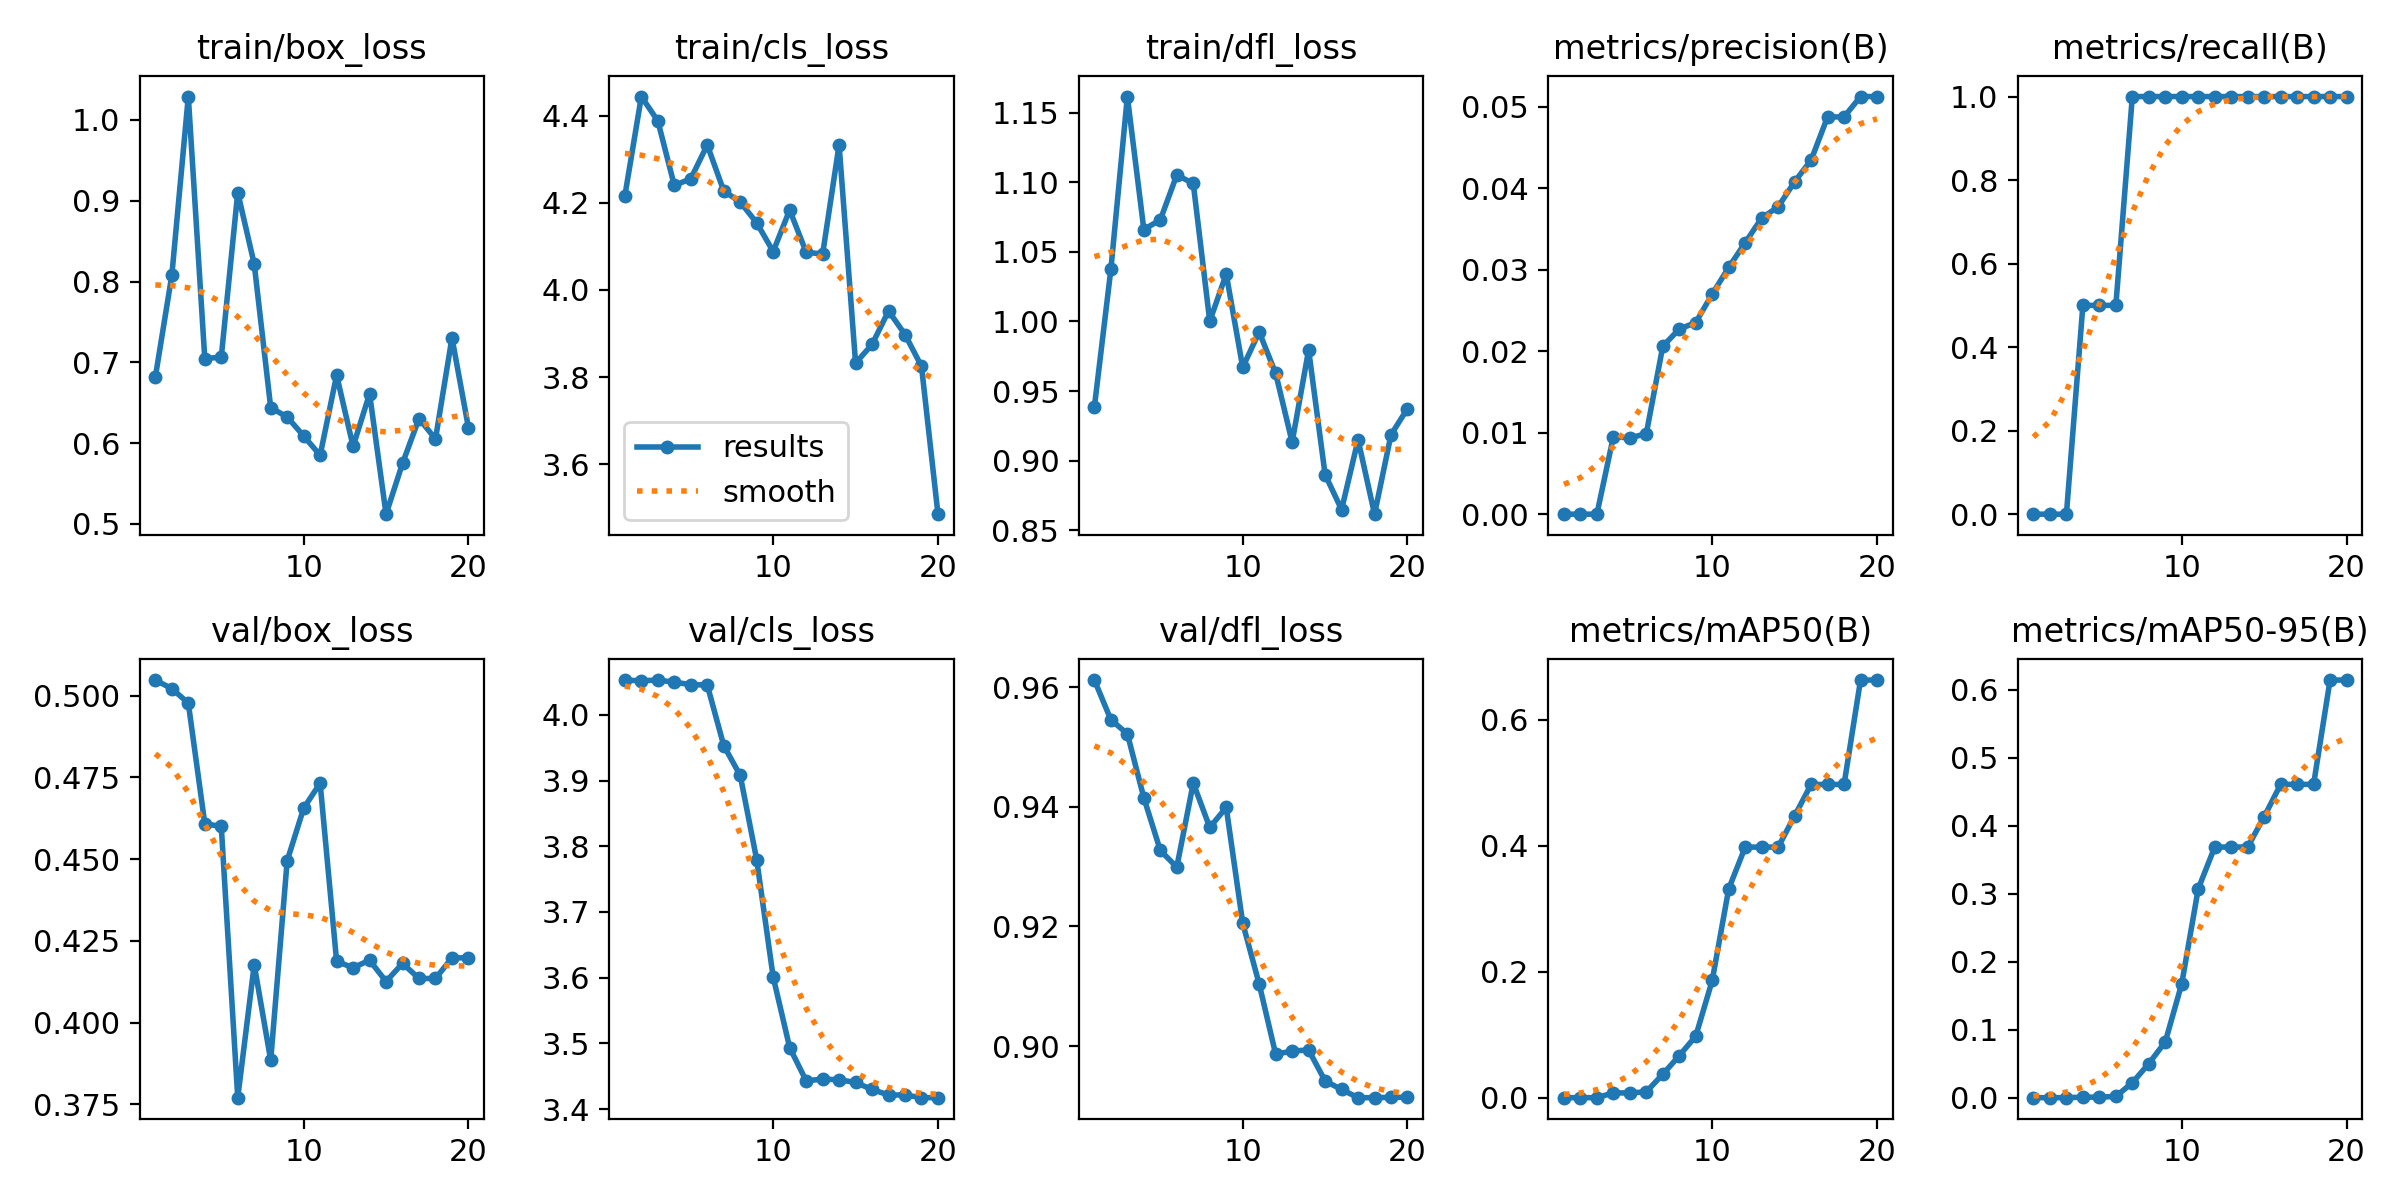

Data behind this chart, as committed beside it:
epoch, train/box_loss, train/cls_loss, train/dfl_loss, metrics/precision(B), metrics/recall(B), metrics/mAP50(B), metrics/mAP50-95(B), val/box_loss, val/cls_loss, val/dfl_loss, lr/pg0, lr/pg1, lr/pg2
1, 0.6818, 4.216, 0.9386, 0, 0, 0, 0, 0.5047, 4.053, 0.9612, 0, 0, 0
2, 0.8078, 4.444, 1.038, 0, 0, 0, 0, 0.5021, 4.052, 0.9545, 8.64e-06, 8.64e-06, 8.64e-06
3, 1.029, 4.388, 1.162, 0, 0, 0, 0, 0.4977, 4.053, 0.9522, 1.638e-05, 1.638e-05, 1.638e-05
4, 0.7047, 4.24, 1.066, 0.00952, 0.5, 0.00764, 0.00076, 0.4608, 4.05, 0.9415, 2.322e-05, 2.322e-05, 2.322e-05
5, 0.7065, 4.255, 1.073, 0.00935, 0.5, 0.00749, 0.00075, 0.46, 4.046, 0.9327, 2.9161e-05, 2.9161e-05, 2.9161e-05
6, 0.9102, 4.333, 1.105, 0.0099, 0.5, 0.00931, 0.00186, 0.377, 4.045, 0.9299, 3.4201e-05, 3.4201e-05, 3.4201e-05
7, 0.8216, 4.227, 1.099, 0.02062, 1, 0.03715, 0.02192, 0.4177, 3.953, 0.944, 3.8342e-05, 3.8342e-05, 3.8342e-05
8, 0.644, 4.202, 1, 0.02273, 1, 0.06674, 0.05003, 0.3885, 3.908, 0.9365, 4.1582e-05, 4.1582e-05, 4.1582e-05
9, 0.6324, 4.154, 1.034, 0.02353, 1, 0.09774, 0.08211, 0.4495, 3.78, 0.9399, 4.3923e-05, 4.3923e-05, 4.3923e-05
10, 0.609, 4.088, 0.967, 0.02703, 1, 0.1862, 0.1676, 0.4656, 3.601, 0.9205, 4.5364e-05, 4.5364e-05, 4.5364e-05
11, 0.585, 4.184, 0.9924, 0.0303, 1, 0.3317, 0.3071, 0.4732, 3.494, 0.9104, 4.5905e-05, 4.5905e-05, 4.5905e-05
12, 0.6841, 4.087, 0.9627, 0.03333, 1, 0.398, 0.3685, 0.4187, 3.443, 0.8986, 4.5545e-05, 4.5545e-05, 4.5545e-05
13, 0.596, 4.082, 0.9132, 0.03636, 1, 0.398, 0.3686, 0.4168, 3.446, 0.8992, 4.4286e-05, 4.4286e-05, 4.4286e-05
14, 0.6612, 4.333, 0.9795, 0.03774, 1, 0.398, 0.3686, 0.4191, 3.445, 0.8993, 4.2128e-05, 4.2128e-05, 4.2128e-05
15, 0.5121, 3.832, 0.89, 0.04082, 1, 0.4475, 0.4132, 0.4126, 3.441, 0.8942, 3.9069e-05, 3.9069e-05, 3.9069e-05
16, 0.5751, 3.875, 0.8647, 0.04348, 1, 0.4975, 0.4607, 0.4181, 3.43, 0.8928, 3.511e-05, 3.511e-05, 3.511e-05
17, 0.6304, 3.952, 0.915, 0.04878, 1, 0.4975, 0.4607, 0.4135, 3.421, 0.8914, 3.0252e-05, 3.0252e-05, 3.0252e-05
18, 0.6052, 3.898, 0.8615, 0.04878, 1, 0.4975, 0.4607, 0.4135, 3.421, 0.8914, 2.4493e-05, 2.4493e-05, 2.4493e-05
19, 0.7304, 3.825, 0.9186, 0.05128, 1, 0.6633, 0.6141, 0.4198, 3.417, 0.8914, 1.7835e-05, 1.7835e-05, 1.7835e-05
20, 0.6192, 3.486, 0.9374, 0.05128, 1, 0.6633, 0.6141, 0.4198, 3.417, 0.8914, 1.0276e-05, 1.0276e-05, 1.0276e-05
